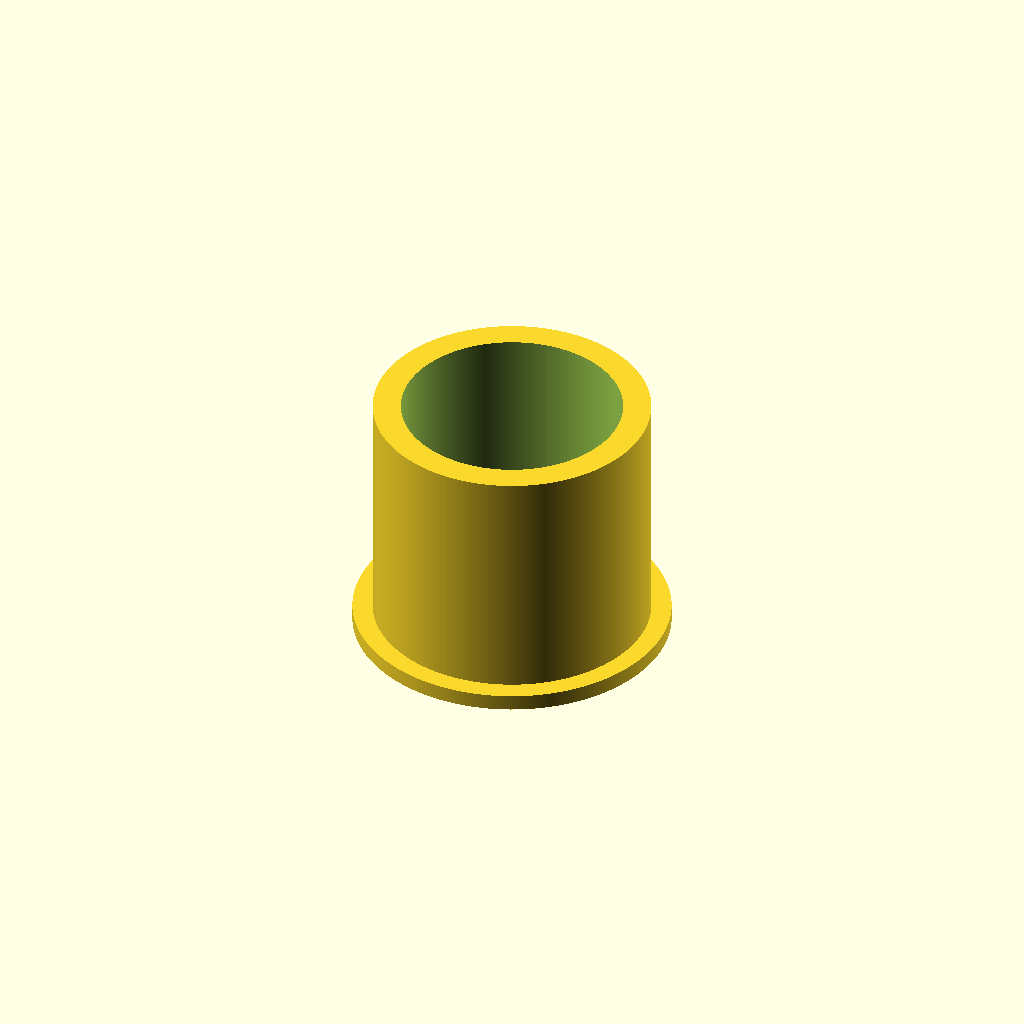
Cell 1: the model at its default parameters.
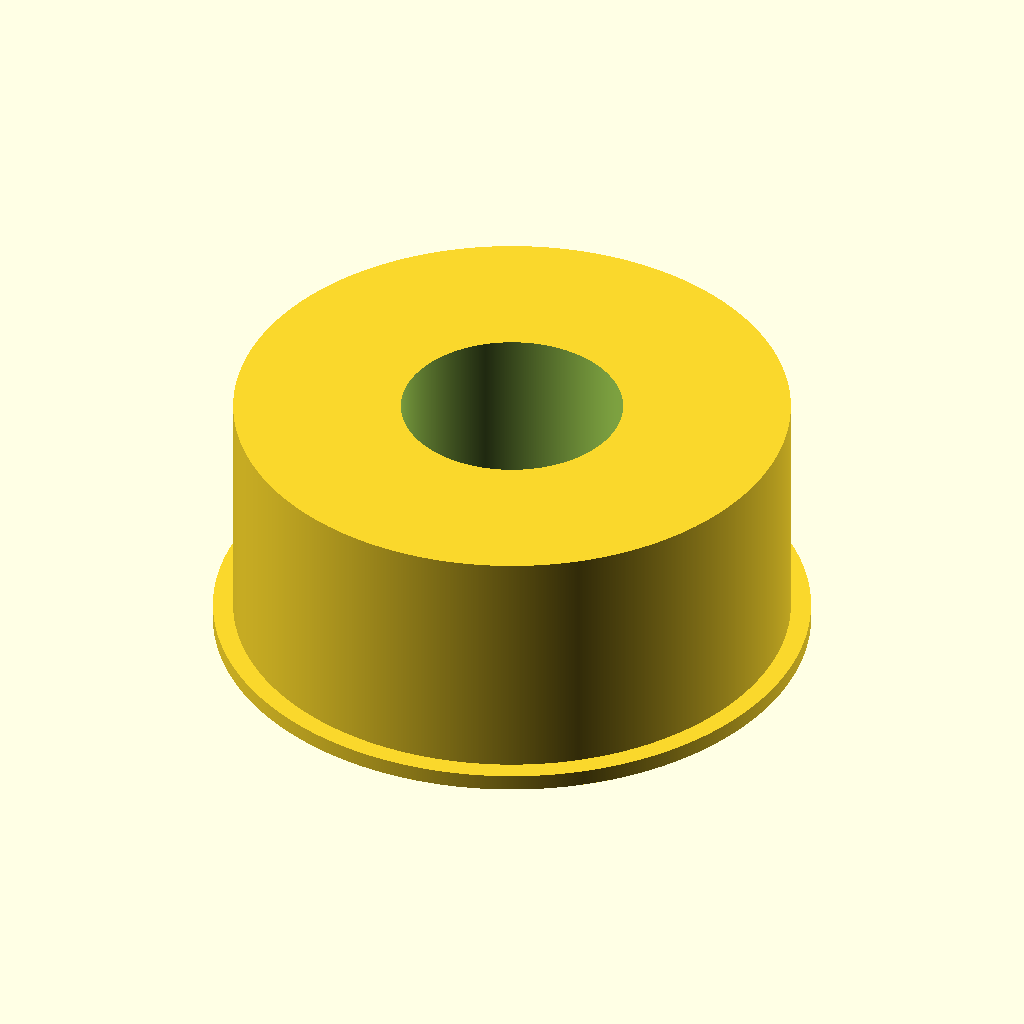
Cell 2: the same model with radius_outer = 69.
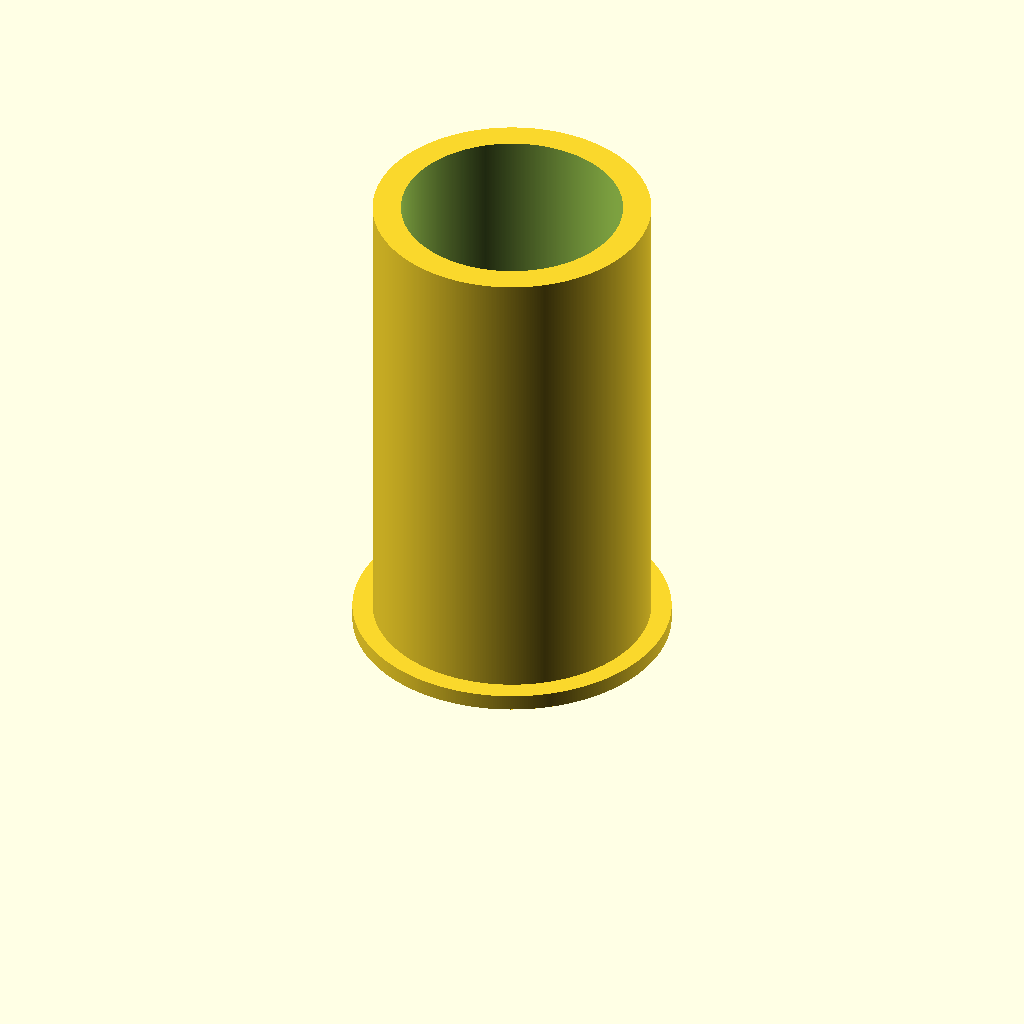
Cell 3: the same model with depth = 60.
One fixed orthographic camera (rotation 55°, 0°, 25°; colour scheme Cornfield) for every cell.
The OpenSCAD source (inputs/thingiverse/thing-3205063/files/cullman_clamp_magic_insert_replacement.scad):

// Measurements are assumed to be in millimetres
radius_outer = 34.5; //7.5;
radius_lip =  radius_outer + 5;
radius_inner = 27.5;
depth  = 30;
depth_lip = 2;

$fn = radius_outer * 16;

difference() {    
    translate([0, 0, -depth_lip]) {
        cylinder(depth_lip, d = radius_lip);
    }
    translate([0, 0, -.5 * depth]) {
        cylinder(depth * 2, d = radius_inner);    
    }
}
    
difference() {    
    cylinder(depth, d = radius_outer);

    translate([0, 0, -.5 * depth]) {
        cylinder(depth * 2, d = radius_inner);    
    }
}
Customizer parameters (derived from the source; name, type, default, range or options):
radius_outer: number, default 34.5
radius_inner: number, default 27.5
depth: number, default 30
depth_lip: number, default 2
